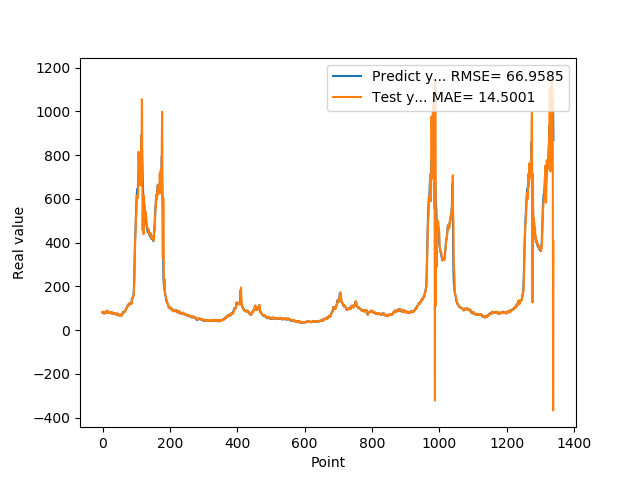

The file beside this chart, header and first rows:
7.946800000000000352e+01, 8.399978622151363084e+01
7.818800000000000239e+01, 8.044610076806698373e+01
8.051100000000000989e+01, 7.857701714781234159e+01
7.726999999999999602e+01, 8.043282643264205944e+01
8.339900000000000091e+01, 7.727404510597074250e+01
7.622599999999999909e+01, 8.248811367358631230e+01
7.828600000000000136e+01, 7.709601248412521102e+01
8.094199999999999307e+01, 7.653504674669053998e+01
8.189699999999999136e+01, 8.162646496891809988e+01
8.466700000000000159e+01, 8.144276163746552299e+01
7.834399999999999409e+01, 8.512301172561083717e+01
8.075499999999999545e+01, 7.891990094315049475e+01
8.097499999999999432e+01, 7.985430981719460419e+01
8.798899999999999011e+01, 8.122030283927492178e+01
8.859899999999998954e+01, 8.689558909684276955e+01
7.852700000000000102e+01, 8.937772582830328361e+01
8.433899999999999864e+01, 7.811700626658547719e+01
7.957699999999999818e+01, 8.389050760771318949e+01
8.062399999999999523e+01, 7.973422127661113734e+01
8.065399999999999636e+01, 7.853447246398656034e+01
8.308400000000000318e+01, 8.144812234736534151e+01
8.220799999999999841e+01, 8.229341095406151396e+01
7.790000000000000568e+01, 8.254316331908543702e+01
8.185699999999999932e+01, 7.787477594980020967e+01
8.099399999999999977e+01, 8.137375983663757495e+01
7.947899999999999920e+01, 8.104438672365911600e+01
8.069100000000000250e+01, 7.889759876132215766e+01
7.499299999999999500e+01, 8.105474871412985749e+01
7.594299999999999784e+01, 7.531674569125995333e+01
7.811199999999999477e+01, 7.487201760367412362e+01
8.048000000000000398e+01, 7.807019288397093248e+01
7.664800000000001035e+01, 8.003753586849327917e+01
7.726999999999999602e+01, 7.720166426058062825e+01
7.443000000000000682e+01, 7.717691281009072668e+01
7.576699999999999591e+01, 7.508200045347292928e+01
7.626800000000000068e+01, 7.485924316528343070e+01
7.792900000000000205e+01, 7.657000206857560443e+01
7.799800000000000466e+01, 7.770398937181488463e+01
7.522599999999999909e+01, 7.851750375316456143e+01
7.323699999999999477e+01, 7.555143068305709164e+01
7.517600000000000193e+01, 7.344682908756962547e+01
7.000600000000000023e+01, 7.488922728628163838e+01
6.901200000000000045e+01, 7.061115188360319905e+01
6.864799999999999613e+01, 6.841045682815068574e+01
7.406000000000000227e+01, 6.934189313035084012e+01
7.538400000000000034e+01, 7.313588422832749814e+01
7.332200000000000273e+01, 7.616057193737883324e+01
7.210300000000000864e+01, 7.378886433309553183e+01
6.855700000000000216e+01, 7.312096393144432227e+01
6.704300000000000637e+01, 6.932072573320230902e+01
6.927299999999999613e+01, 6.695041347932124154e+01
6.811599999999999966e+01, 6.914714003651168639e+01
6.740300000000000580e+01, 6.865284399626459333e+01
6.967399999999999238e+01, 6.764515416208952558e+01
6.704899999999999238e+01, 7.029731376374311935e+01
7.146699999999999875e+01, 6.797336802897419261e+01
6.921500000000000341e+01, 7.113307373552078161e+01
6.728399999999999181e+01, 7.060214065786584570e+01
7.426000000000000512e+01, 6.718927959001140948e+01
7.452199999999999136e+01, 7.460914802067398455e+01
8.128399999999999181e+01, 7.531145500349448696e+01
... 1,279 more rows
